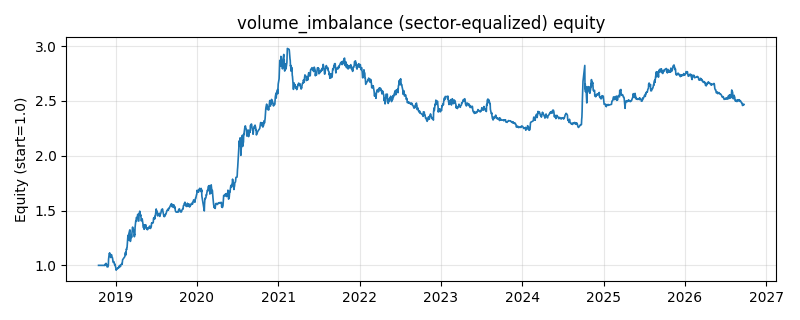

Data behind this chart, as committed beside it:
date, equity
2018-10-16, 1.0
2018-10-17, 1.0
2018-10-18, 1.0
2018-10-19, 1.0
2018-10-22, 1.0
2018-10-23, 1.0
2018-10-24, 1.0
2018-10-25, 1.0
2018-10-26, 1.0
2018-10-29, 1.0
2018-10-30, 1.0
2018-10-31, 1.0
2018-11-01, 1.0
2018-11-02, 1.0
2018-11-05, 1.0
2018-11-06, 1.0
2018-11-07, 1.0
2018-11-08, 1.0
2018-11-09, 1.0
2018-11-12, 0.9997
2018-11-13, 1.002
2018-11-14, 0.9994
2018-11-15, 1.006
2018-11-16, 1.014
2018-11-19, 1.018
2018-11-20, 1.005
2018-11-21, 1.01
2018-11-22, 1.008
2018-11-23, 0.987
2018-11-26, 0.9856
2018-11-27, 0.9858
2018-11-28, 1.002
2018-11-29, 0.9993
2018-11-30, 1.055
2018-12-03, 1.107
2018-12-04, 1.106
2018-12-05, 1.114
2018-12-06, 1.084
2018-12-07, 1.081
2018-12-10, 1.072
2018-12-11, 1.076
2018-12-12, 1.075
2018-12-13, 1.098
2018-12-14, 1.077
2018-12-17, 1.072
2018-12-18, 1.063
2018-12-19, 1.046
2018-12-20, 1.036
2018-12-21, 1.027
2018-12-24, 1.033
2018-12-25, 1.027
2018-12-26, 1.017
2018-12-27, 1.007
2018-12-28, 1.011
2019-01-02, 0.9749
2019-01-03, 0.9559
2019-01-04, 0.9611
2019-01-07, 0.9674
2019-01-08, 0.9693
2019-01-09, 0.9685
... 1,870 more rows
